Dataset: Jute_Pest_Processed (GitHub, evanhu-ds/Transfer-Learning-for-Image-Classification). Classes: beet armyworm, black hairy, cutworm, field cricket, jute aphid, jute hairy, jute red mite, jute semilooper, jute stem girdler, jute stem weevil, leaf beetle, mealybug, pod borer, scopula emissaria, termite, termite odontotermes rambur, yellow mite.

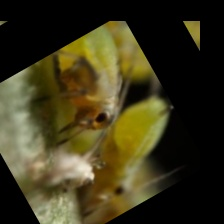
Label: jute aphid

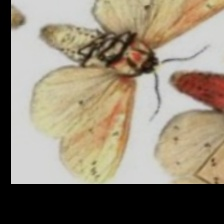
Label: jute hairy

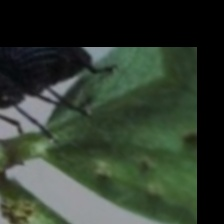
Label: jute stem weevil

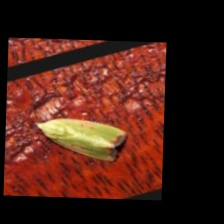
Label: pod borer

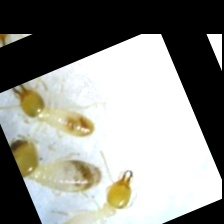
Label: termite

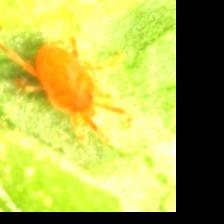
Label: jute red mite
